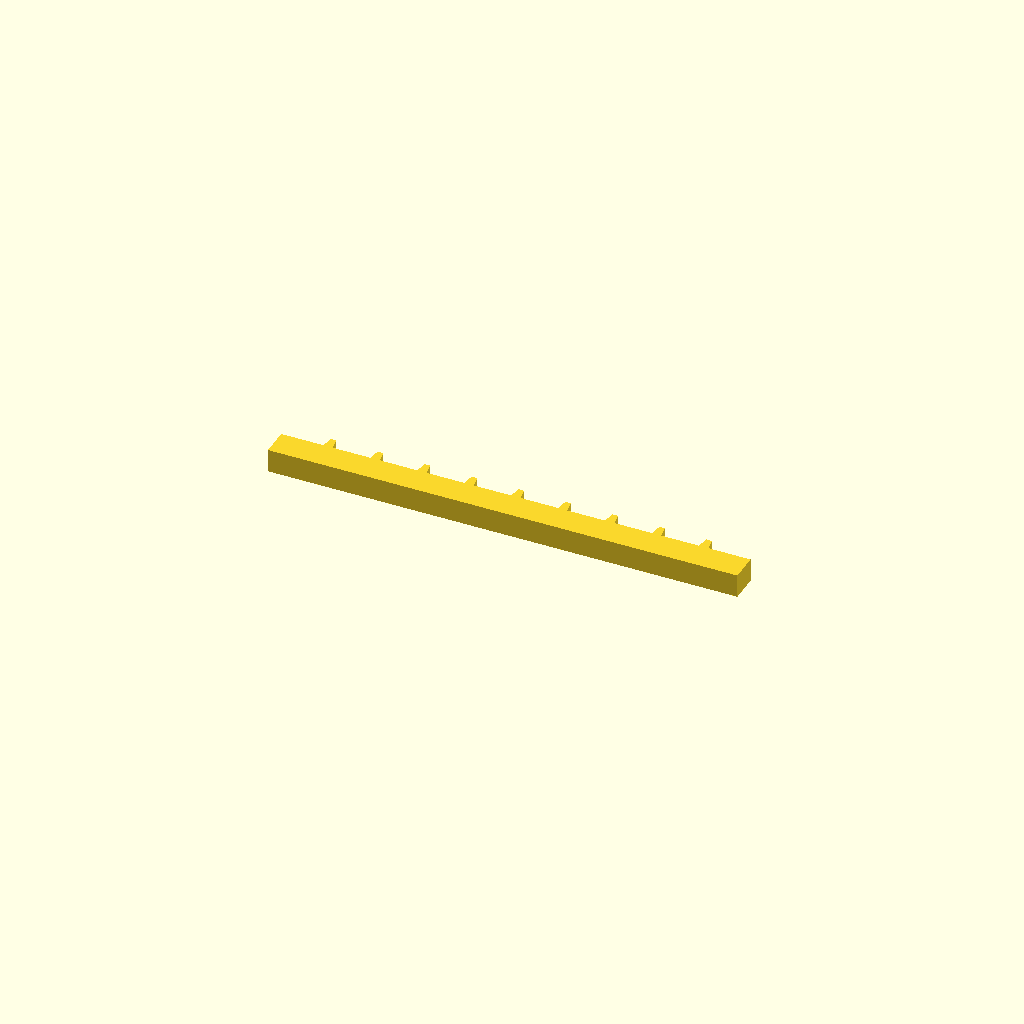
Cell 1 — every parameter at its default value.
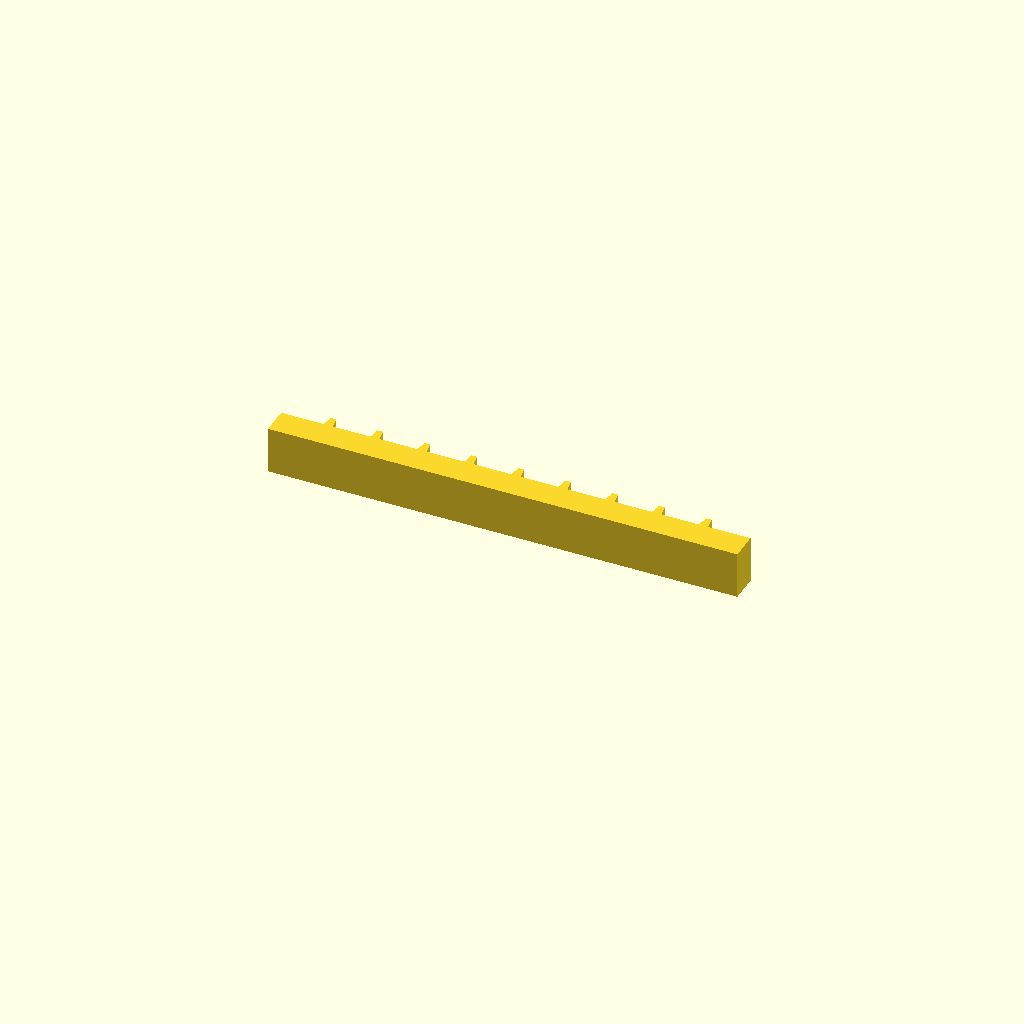
Cell 2 — profile_height set to 20, the other parameters unchanged.
One fixed orthographic camera (rotation 55°, 0°, 25°; colour scheme Cornfield) for every cell.
The OpenSCAD source (optional_data/data/sketch1/rackbars/part_0029.scad):
$fn = 32;

// ----------------------------------------------------------------------
// Gear rack: 9 teeth on a 200 mm bar, pitch 20 mm
// ----------------------------------------------------------------------

// --- parameters (mm) ---
profile_height = 10;      // extrusion height
profile_points = 40;      // points of the closed outline

profile = [[0, 0], [200, 0], [200, 12], [182, 12], [181.2, 17], [178.8, 17], [178, 12], [162, 12], [161.2, 17], [158.8, 17], [158, 12], [142, 12], [141.2, 17], [138.8, 17], [138, 12], [122, 12], [121.2, 17], [118.8, 17], [118, 12], [102, 12], [101.2, 17], [98.8, 17], [98, 12], [82, 12], [81.2, 17], [78.8, 17], [78, 12], [62, 12], [61.2, 17], [58.8, 17], [58, 12], [42, 12], [41.2, 17], [38.8, 17], [38, 12], [22, 12], [21.2, 17], [18.8, 17], [18, 12], [0, 12]];  // single closed polygon, 40 points, counter clockwise

// --- the one profile operation ---
linear_extrude(height = profile_height) polygon(points = profile);
Parameter table extracted from the source (name, type, default, range or options):
profile_height: number, default 10
profile_points: number, default 40
